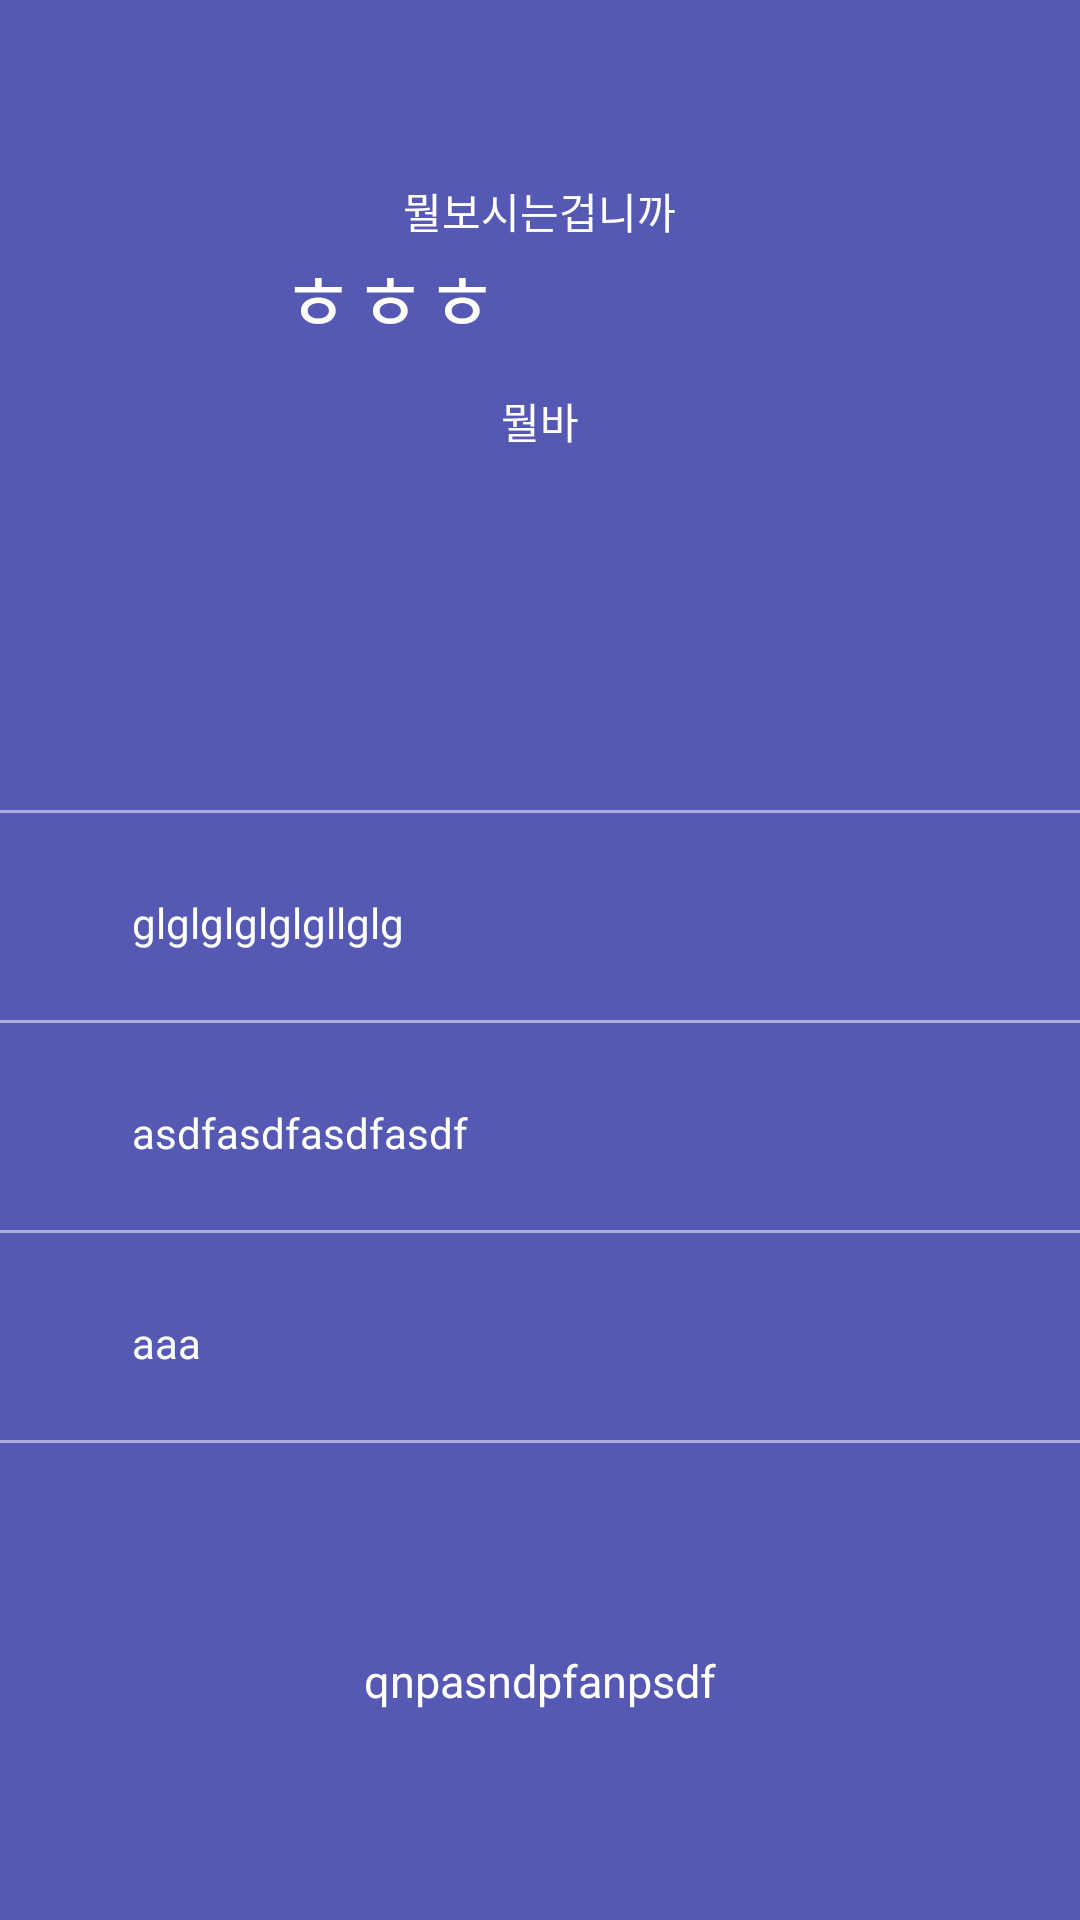

Here is an Android app screen rendered from its layout file. Give the layout XML and the strings, colors and styles it references.
<!-- AndroidManifest.xml: application theme AppTheme -->
<!-- res/layout/navlayout.xml -->
<?xml version="1.0" encoding="utf-8"?>
<LinearLayout xmlns:android="http://schemas.android.com/apk/res/android"
    android:orientation="vertical"
    android:layout_width="280dp"
    android:layout_height="match_parent"
    android:layout_gravity="start"
    android:id="@+id/drawerView"
    android:background="#5559b4">

    <RelativeLayout
        android:layout_width="match_parent"
        android:layout_height="match_parent"
        android:orientation="horizontal"
        android:background="#5559b4">

        <TextView
            android:layout_width="wrap_content"
            android:layout_height="wrap_content"
            android:text="뭘보시는겁니까"
            android:textSize="14dp"
            android:textColor="#ffffff"
            android:layout_marginTop="60dp"
            android:layout_centerHorizontal="true">
        </TextView>

        <ImageView
            android:layout_width="wrap_content"
            android:layout_height="wrap_content"

            android:id="@+id/genter_icon"
            android:layout_marginTop="80dp"
            android:layout_marginLeft="50dp">
        </ImageView>

        <TextView
            android:layout_width="wrap_content"
            android:layout_height="wrap_content"
            android:text="ㅎㅎㅎ"
            android:textSize="26dp"
            android:textColor="#ffffff"
            android:layout_marginTop="80dp"
            android:layout_marginLeft="94dp"
            >
        </TextView>

        <TextView
            android:layout_width="wrap_content"
            android:layout_height="wrap_content"
            android:text="뭘바"
            android:textSize="14dp"
            android:textColor="#ffffff"
            android:layout_marginTop="130dp"
            android:layout_centerHorizontal="true">
        </TextView>

        <LinearLayout
            android:layout_width="match_parent"
            android:layout_height="1dp"
            android:background="#80ffffff"
            android:layout_marginTop="270dp">
        </LinearLayout>

        <ImageView
            android:layout_width="wrap_content"
            android:layout_height="wrap_content"

            android:layout_marginTop="298dp"
            android:layout_marginLeft="20dp">
        </ImageView>

        <TextView
            android:layout_width="wrap_content"
            android:layout_height="wrap_content"
            android:text="glglglglglgllglg"
            android:textColor="#ffffff"
            android:id="@+id/nav_ex"
            android:layout_marginTop="298dp"
            android:layout_marginLeft="44dp"
            android:onClick="OnClick">
        </TextView>

        <LinearLayout
            android:layout_width="match_parent"
            android:layout_height="1dp"
            android:background="#80ffffff"
            android:layout_marginTop="340dp">
        </LinearLayout>

        <ImageView
            android:layout_width="wrap_content"
            android:layout_height="wrap_content"

            android:layout_marginTop="368dp"
            android:layout_marginLeft="20dp">
        </ImageView>

        <TextView
            android:layout_width="wrap_content"
            android:layout_height="wrap_content"
            android:text="asdfasdfasdfasdf"
            android:textColor="#ffffff"
            android:id="@+id/nav_info"
            android:layout_marginTop="368dp"
            android:layout_marginLeft="44dp"
            android:onClick="OnClick">
        </TextView>

        <LinearLayout
            android:layout_width="match_parent"
            android:layout_height="1dp"
            android:background="#80ffffff"
            android:layout_marginTop="410dp">
        </LinearLayout>

        <ImageView
            android:layout_width="wrap_content"
            android:layout_height="wrap_content"

            android:layout_marginTop="438dp"
            android:layout_marginLeft="20dp">
        </ImageView>

        <TextView
            android:layout_width="wrap_content"
            android:layout_height="wrap_content"
            android:text="aaa"
            android:textColor="#ffffff"
            android:id="@+id/nav_help"
            android:layout_marginTop="438dp"
            android:layout_marginLeft="44dp"
            android:onClick="OnClick">
        </TextView>

        <LinearLayout
            android:layout_width="match_parent"
            android:layout_height="1dp"
            android:background="#80ffffff"
            android:layout_marginTop="480dp">
        </LinearLayout>

        <TextView
            android:layout_width="wrap_content"
            android:layout_height="wrap_content"
            android:text="qnpasndpfanpsdf"
            android:textSize="15dp"
            android:textColor="#ffffff"
            android:id="@+id/nav_logout"
            android:layout_marginTop="550dp"
            android:layout_centerHorizontal="true"
            android:onClick="OnClick">
        </TextView>
    </RelativeLayout>

</LinearLayout>
<!-- resources referenced by this layout -->
<resources>
  <style name="AppTheme" parent="Theme.AppCompat.Light.DarkActionBar">
          
          <item name="colorPrimary">@color/colorPrimary</item>
          <item name="colorPrimaryDark">@color/colorPrimaryDark</item>
          <item name="colorAccent">@color/colorAccent</item>
          <item name="windowNoTitle">true</item>
      </style>
  <!-- not gathered from this repository: default colours our renderer supplied (Android Studio template values) -->
  <color name="colorPrimary">#FF6200EE</color>
  <color name="colorPrimaryDark">#FF3700B3</color>
  <color name="colorAccent">#FF03DAC5</color>
</resources>
